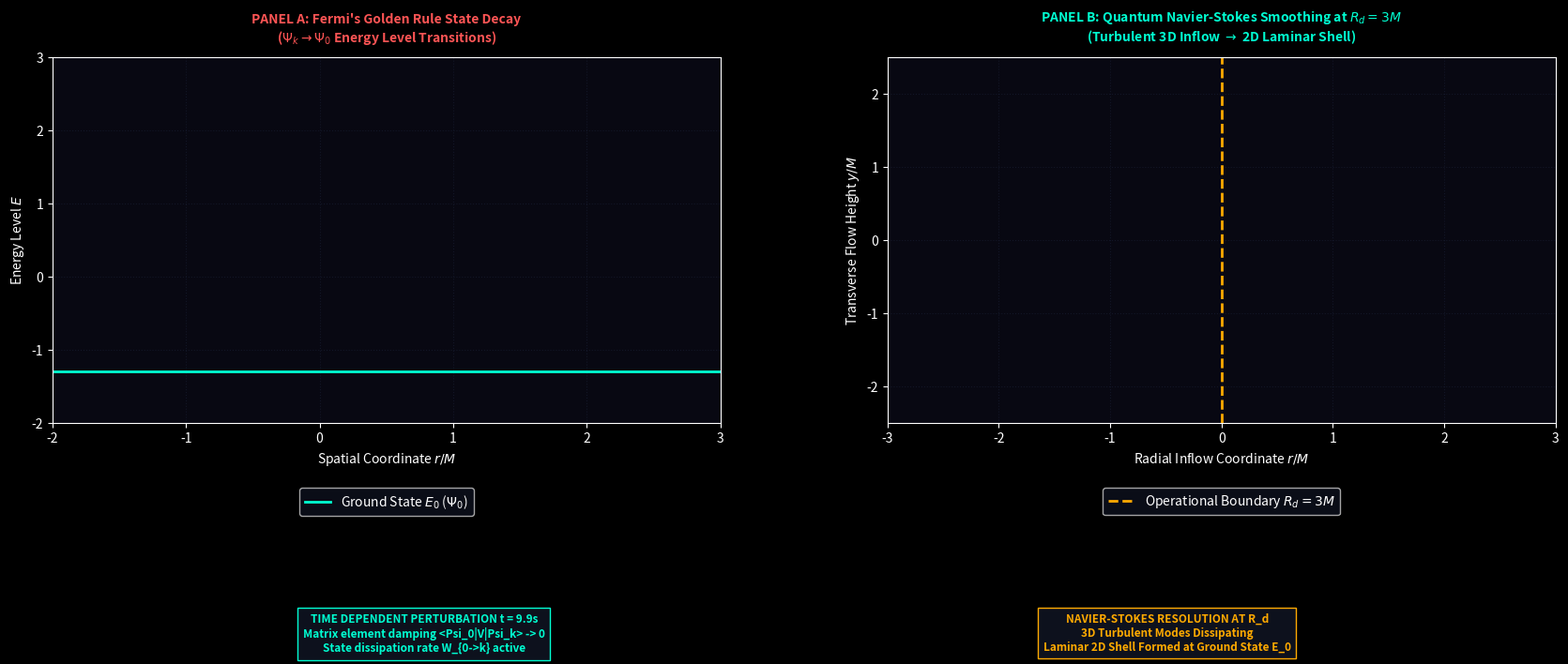

This figure's Python source: (Note: this script raises an exception after producing the figure.)
import numpy as np
import matplotlib.pyplot as plt
import matplotlib.animation as animation

# High-Resolution Dark Theme
plt.style.use('dark_background')

fig, (ax1, ax2) = plt.subplots(1, 2, figsize=(18, 7.8), dpi=150)
fig.patch.set_facecolor('#05050d')
fig.subplots_adjust(bottom=0.38, top=0.88, wspace=0.25, left=0.06, right=0.95)

for ax in (ax1, ax2):
    ax.set_facecolor('#080812')
    ax.grid(True, color='#1a2035', linestyle=':', alpha=0.6)

# Titles
ax1.set_title(r"PANEL A: Fermi's Golden Rule State Decay" + "\n" + r"($\Psi_k \to \Psi_0$ Energy Level Transitions)", color='#ff5555', fontsize=10, fontweight='bold', pad=12)
ax2.set_title(r"PANEL B: Quantum Navier-Stokes Smoothing at $R_d = 3M$" + "\n" + r"(Turbulent 3D Inflow $\to$ 2D Laminar Shell)", color='#00ffd2', fontsize=10, fontweight='bold', pad=12)

# Panel A setup
ax1.set_xlim(-2, 3)
ax1.set_ylim(-2, 3)
ax1.set_xlabel('Spatial Coordinate $r/M$', color='white')
ax1.set_ylabel('Energy Level $E$', color='white')

# Panel B setup
ax2.set_xlim(-3, 3)
ax2.set_ylim(-2.5, 2.5)
ax2.set_xlabel('Radial Inflow Coordinate $r/M$', color='white')
ax2.set_ylabel('Transverse Flow Height $y/M$', color='white')

ax1.axhline(y=-1.3, color='#00ffd2', linewidth=2, label=r'Ground State $E_0$ ($\Psi_0$)')
ax1.legend(loc='upper center', bbox_to_anchor=(0.5, -0.16), facecolor='#0d111d')

ax2.axvline(x=0, color='#ffaa00', linestyle='--', linewidth=2, label=r'Operational Boundary $R_d=3M$')
ax2.legend(loc='upper center', bbox_to_anchor=(0.5, -0.16), facecolor='#0d111d')

status_A = fig.text(0.28, 0.12, 'DECAY IN PROGRESS', color='#00ffd2', fontsize=8.5, fontweight='bold', ha='center', va='top', bbox=dict(facecolor='#0d111d', edgecolor='#00ffd2'))
status_B = fig.text(0.72, 0.12, 'LAMINARIZATION ACTIVE', color='#ffaa00', fontsize=8.5, fontweight='bold', ha='center', va='top', bbox=dict(facecolor='#0d111d', edgecolor='#ffaa00'))

def update(frame):
    t = frame * 0.1
    status_A.set_text(f"TIME DEPENDENT PERTURBATION t = {t:.1f}s\nMatrix element damping <Psi_0|V|Psi_k> -> 0\nState dissipation rate W_{{0->k}} active")
    status_B.set_text(f"NAVIER-STOKES RESOLUTION AT R_d\n3D Turbulent Modes Dissipating\nLaminar 2D Shell Formed at Ground State E_0")
    return [status_A, status_B]

anim = animation.FuncAnimation(fig, update, frames=100, interval=33)
output_filename = 'MovieS5_Perturbation_Laminar_Transition.mp4'
anim.save(output_filename, writer='ffmpeg', fps=30, dpi=150)
plt.close(fig)
print(f"Successfully rendered '{output_filename}'.")
